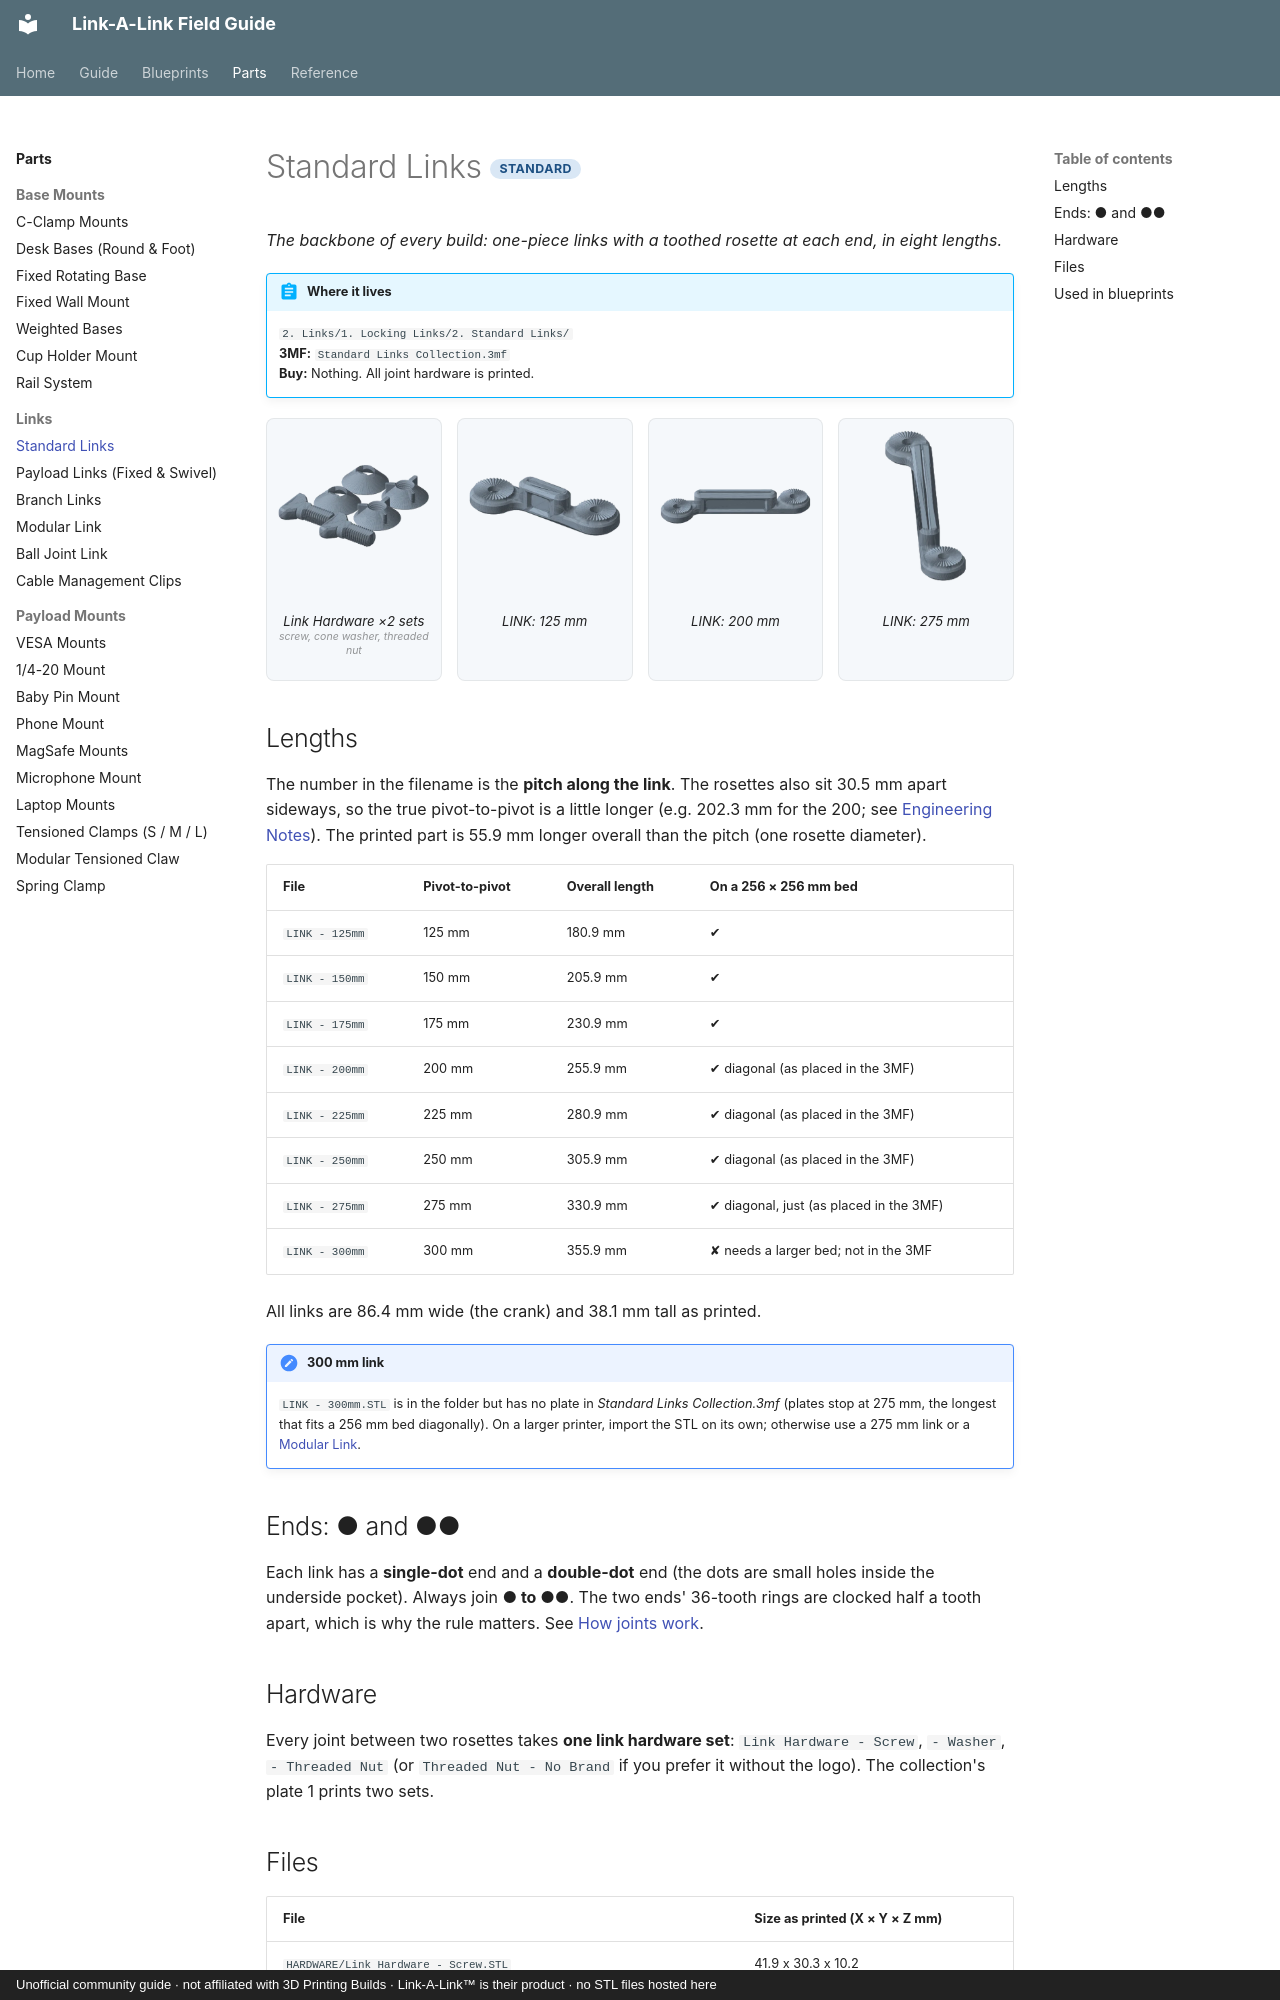

repository: buzzsurfr/linkalink-docs · page: parts/links/standard-links.html · generator: mkdocs · copyright: Unofficial community guide · not affiliated with 3D Printing Builds · Link-A-Link™ is their product · no STL files hosted here

---
title: "Standard Links"
---

# Standard Links <span class="tier std">Standard</span>

*The backbone of every build: one-piece links with a toothed rosette at each end, in eight lengths.*

!!! abstract "Where it lives"
    `2. Links/1. Locking Links/2. Standard Links/`  
    **3MF:** `Standard Links Collection.3mf`  
    **Buy:** Nothing. All joint hardware is printed.

<div class="plates">
<figure><img src="../../assets/renders/standard-links-collection__p1.webp" alt="Link Hardware ×2 sets" loading="lazy"><figcaption>Link Hardware ×2 sets<small>screw, cone washer, threaded nut</small></figcaption></figure>
<figure><img src="../../assets/renders/standard-links-collection__p2.webp" alt="LINK: 125 mm" loading="lazy"><figcaption>LINK: 125 mm</figcaption></figure>
<figure><img src="../../assets/renders/standard-links-collection__p5.webp" alt="LINK: 200 mm" loading="lazy"><figcaption>LINK: 200 mm</figcaption></figure>
<figure><img src="../../assets/renders/standard-links-collection__p8.webp" alt="LINK: 275 mm" loading="lazy"><figcaption>LINK: 275 mm</figcaption></figure>
</div>
## Lengths

The number in the filename is the **pitch along the link**. The rosettes also sit 30.5 mm apart sideways, so the true pivot-to-pivot is a little longer (e.g. 202.3 mm for the 200; see [Engineering Notes](../../reference/engineering.md#links-are-cranked)). The printed part is 55.9 mm longer overall than the pitch (one rosette diameter).

| File | Pivot-to-pivot | Overall length | On a 256 × 256 mm bed |
|---|---|---|---|
| `LINK - 125mm` | 125 mm | 180.9 mm | ✔ |
| `LINK - 150mm` | 150 mm | 205.9 mm | ✔ |
| `LINK - 175mm` | 175 mm | 230.9 mm | ✔ |
| `LINK - 200mm` | 200 mm | 255.9 mm | ✔ diagonal (as placed in the 3MF) |
| `LINK - 225mm` | 225 mm | 280.9 mm | ✔ diagonal (as placed in the 3MF) |
| `LINK - 250mm` | 250 mm | 305.9 mm | ✔ diagonal (as placed in the 3MF) |
| `LINK - 275mm` | 275 mm | 330.9 mm | ✔ diagonal, just (as placed in the 3MF) |
| `LINK - 300mm` | 300 mm | 355.9 mm | ✘ needs a larger bed; not in the 3MF |

All links are 86.4 mm wide (the crank) and 38.1 mm tall as printed.

!!! note "300 mm link"
    `LINK - 300mm.STL` is in the folder but has no plate in *Standard Links Collection.3mf* (plates stop at 275 mm, the longest that fits a 256 mm bed diagonally). On a larger printer, import the STL on its own; otherwise use a 275 mm link or a [Modular Link](modular-link.md).

## Ends: ● and ●●

Each link has a **single-dot** end and a **double-dot** end (the dots are small holes inside the underside pocket). Always join **● to ●●**. The two ends' 36-tooth rings are clocked half a tooth apart, which is why the rule matters. See [How joints work](../../guide/how-it-works.md#the-one-rule-1-meets-2).
